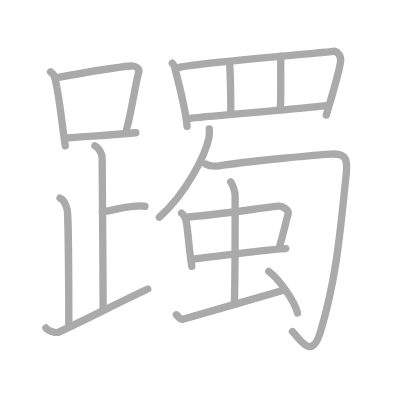
t = 0.00 s
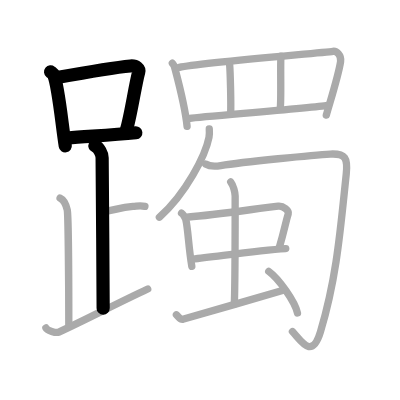
t = 4.00 s
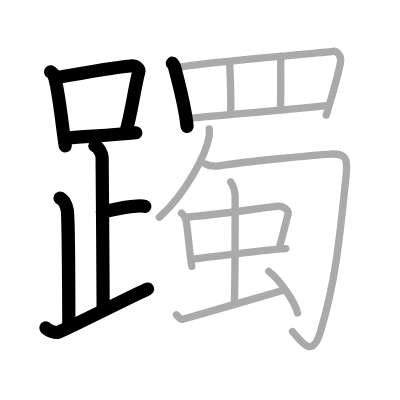
t = 8.00 s
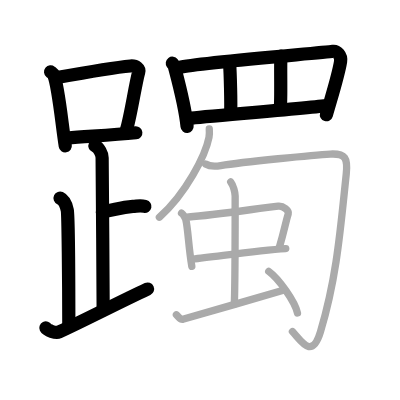
t = 12.00 s
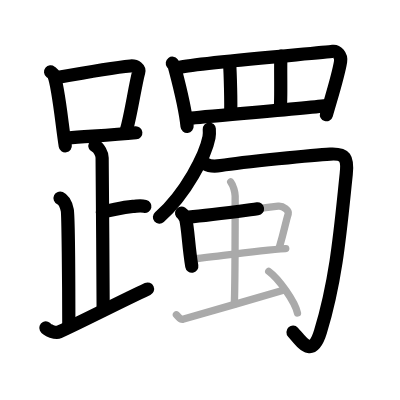
t = 15.50 s
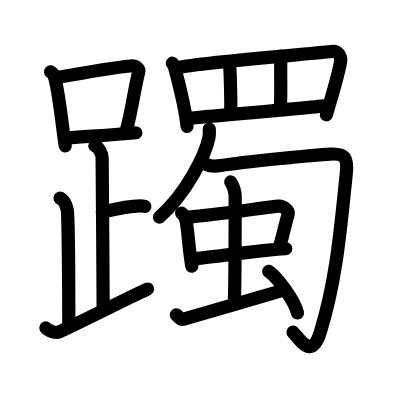
t = 20.00 s

The animated SVG that drew these frames (rendered in a browser with its animation timeline set to each time). Animation: 20 SMIL elements (animate=20); one cycle of 20.00 s.

<?xml version="1.0" standalone="no"?>
<!DOCTYPE svg PUBLIC "-//W3C//DTD SVG 1.1//EN"   "http://www.w3.org/Graphics/SVG/1.1/DTD/svg11.dtd">
<svg width="400px" height="400px"  version="1.1" xmlns="http://www.w3.org/2000/svg">
  <defs>
    <marker id="Triangle" viewBox="0 0 10 10" refX="0" refY="5" markerUnits="strokeWidth" markerWidth="3" style="stroke-opacity:0%;fill:#aaaaaa;" markerHeight="2" orient="auto">
      <path d="M 0 0 L 10 5 L 0 10 z" />
    </marker>
    
    <marker id="Arrow" viewBox="0 0 10 10" refX="5" refY="5" markerUnits="strokeWidth" markerWidth="1.8" style="stroke-opacity:0%;fill:#770000;" markerHeight="2" orient="auto">
      <path d="M 0 4 L 6 4 L 4 1 L 10 5 L 4 9 L 6 6 L 0 6 z" />
        <circle cx="5" cy="5" r="5" />
      </marker>
    
    <marker id="TriangleRed" viewBox="0 0 10 10" refX="0" refY="5" markerUnits="strokeWidth" markerWidth="3" style="stroke-opacity:0%;fill:#CC0000;" markerHeight="2" orient="auto">
      <path d="M 0 0 L 10 5 L 0 10 z" />
    </marker>
    
    <marker id="ArrowRed" viewBox="0 0 10 10" refX="5" refY="5" markerUnits="strokeWidth" markerWidth="1.8" style="stroke-opacity:0%;fill:#CC0000;" markerHeight="2" orient="auto">
      <path d="M 0 4 L 6 4 L 4 1 L 10 5 L 4 9 L 6 6 L 0 6 z" />
        <circle cx="5" cy="5" r="5" />
      </marker>
    
  </defs>
  
  <path style="fill:#ffffff; fill-opacity:100%; fill-rule:evenodd; stroke-width:0;" d="M 0 0 L 400px 0 L 400px 400px L 0 400px L 0 0" />

  <g transform="scale(3.6697247706422 3.6697247706422)">
<path style="fill:none; fill-opacity:0%; fill-rule:evenodd; stroke:#aaaaaa; stroke-opacity:100%; stroke-width: 1.5pt; stroke-linejoin:round; stroke-linecap:round;" d="M13.78 19.58c0.36 0.29 0.73 0.54 0.88 0.9c1.25 2.89 2.28 14.07 3.13 19.27"></path>
<path style="fill:none; fill-opacity:0%; fill-rule:evenodd; stroke:#aaaaaa; stroke-opacity:100%; stroke-width: 1.5pt; stroke-linejoin:round; stroke-linecap:round;" d="M15.56 21.14c8.5-1.55 15.79-2.78 20-3.16c1.54-0.14 2.46 0.82 2.24 1.64c-1.01 3.76-2.08 11.43-3.33 15.73"></path>
<path style="fill:none; fill-opacity:0%; fill-rule:evenodd; stroke:#aaaaaa; stroke-opacity:100%; stroke-width: 1.5pt; stroke-linejoin:round; stroke-linecap:round;" d="M18.42 37.61c4.94-0.43 11.8-0.77 18.59-1.43"></path>
<path style="fill:none; fill-opacity:0%; fill-rule:evenodd; stroke:#aaaaaa; stroke-opacity:100%; stroke-width: 1.5pt; stroke-linejoin:round; stroke-linecap:round;" d="M25.87 39.74c1.09 0.5 1.96 2.23 1.96 3.25c0 5.51 0.28 31.01 0.28 41"></path>
<path style="fill:none; fill-opacity:0%; fill-rule:evenodd; stroke:#aaaaaa; stroke-opacity:100%; stroke-width: 1.5pt; stroke-linejoin:round; stroke-linecap:round;" d="M27.88 57.74c3.37-0.49 4.87-1.24 8.35-1.5c1.74-0.13 2.18-0.25 3.26 0"></path>
<path style="fill:none; fill-opacity:0%; fill-rule:evenodd; stroke:#aaaaaa; stroke-opacity:100%; stroke-width: 1.5pt; stroke-linejoin:round; stroke-linecap:round;" d="M16.37 53.99c1.09 0.5 1.74 2.25 1.96 3.25c0.22 1 0.42 19.51 0.42 31.26"></path>
<path style="fill:none; fill-opacity:0%; fill-rule:evenodd; stroke:#aaaaaa; stroke-opacity:100%; stroke-width: 1.5pt; stroke-linejoin:round; stroke-linecap:round;" d="M12.5 89.36c0.32 0.65 2.75 1.5 3.54 1.13c7.85-3.63 15.54-7.68 24.21-11.75"></path>
<path style="fill:none; fill-opacity:0%; fill-rule:evenodd; stroke:#aaaaaa; stroke-opacity:100%; stroke-width: 1.5pt; stroke-linejoin:round; stroke-linecap:round;" d="M46.96 17.22c0.23 0.31 0.47 0.57 0.58 0.97c0.81 3.1 2.89 10.69 3.44 16.26"></path>
<path style="fill:none; fill-opacity:0%; fill-rule:evenodd; stroke:#aaaaaa; stroke-opacity:100%; stroke-width: 1.5pt; stroke-linejoin:round; stroke-linecap:round;" d="M48.88 18.35c5.15-1.22 39.1-3.95 41.84-4.36c1-0.15 2.36 1.05 2.09 2.79c-0.56 3.64-2.4 9.4-3.89 14.59"></path>
<path style="fill:none; fill-opacity:0%; fill-rule:evenodd; stroke:#aaaaaa; stroke-opacity:100%; stroke-width: 1.5pt; stroke-linejoin:round; stroke-linecap:round;" d="M62.58 17.61c0.16 2.07 0.41 10.43 0.27 13.47"></path>
<path style="fill:none; fill-opacity:0%; fill-rule:evenodd; stroke:#aaaaaa; stroke-opacity:100%; stroke-width: 1.5pt; stroke-linejoin:round; stroke-linecap:round;" d="M76.54 15.32c-0.16 3.36 0.13 12.14-0.18 14.21"></path>
<path style="fill:none; fill-opacity:0%; fill-rule:evenodd; stroke:#aaaaaa; stroke-opacity:100%; stroke-width: 1.5pt; stroke-linejoin:round; stroke-linecap:round;" d="M51.72 32.25c3.22-0.46 33.15-2.82 37.57-3.53"></path>
<path style="fill:none; fill-opacity:0%; fill-rule:evenodd; stroke:#aaaaaa; stroke-opacity:100%; stroke-width: 1.5pt; stroke-linejoin:round; stroke-linecap:round;" d="M57.03 35.16c0.04 0.57 0.08 1.46-0.08 2.27c-0.93 4.79-6.24 15.32-13.52 21.76"></path>
<path style="fill:none; fill-opacity:0%; fill-rule:evenodd; stroke:#aaaaaa; stroke-opacity:100%; stroke-width: 1.5pt; stroke-linejoin:round; stroke-linecap:round;" d="M56.01 44.69c1.04 0.62 2.47 0.69 4.15 0.42c6.06-0.97 25.68-2.92 29.83-3.13c4.15-0.21 4.82 1.06 4.36 5.45c-1.59 15.07-2.59 28.32-7.02 42.96c-2.33 7.72-5.19 2.56-7.64-0.04"></path>
<path style="fill:none; fill-opacity:0%; fill-rule:evenodd; stroke:#aaaaaa; stroke-opacity:100%; stroke-width: 1.5pt; stroke-linejoin:round; stroke-linecap:round;" d="M49.47 58.07c0.47 0.29 1.08 1.39 1.17 1.78c0.64 2.8 0.72 7.42 1.63 12.72"></path>
<path style="fill:none; fill-opacity:0%; fill-rule:evenodd; stroke:#aaaaaa; stroke-opacity:100%; stroke-width: 1.5pt; stroke-linejoin:round; stroke-linecap:round;" d="M51.41 59.13c7.23-0.56 19.2-2.38 24.41-2.95c1.37-0.15 2.98 1.23 2.73 2.07c-0.87 2.87-1.02 4.37-2.43 9.15"></path>
<path style="fill:none; fill-opacity:0%; fill-rule:evenodd; stroke:#aaaaaa; stroke-opacity:100%; stroke-width: 1.5pt; stroke-linejoin:round; stroke-linecap:round;" d="M52.53 70.57c5.82-0.56 17.21-2.31 25.34-2.83"></path>
<path style="fill:none; fill-opacity:0%; fill-rule:evenodd; stroke:#aaaaaa; stroke-opacity:100%; stroke-width: 1.5pt; stroke-linejoin:round; stroke-linecap:round;" d="M62.87 49.58c0.72 0.93 1.21 2.89 1.21 3.81c0 4.56 0 23.9-0.23 29.45"></path>
<path style="fill:none; fill-opacity:0%; fill-rule:evenodd; stroke:#aaaaaa; stroke-opacity:100%; stroke-width: 1.5pt; stroke-linejoin:round; stroke-linecap:round;" d="M48.07 85.78c0.68 0.61 1.08 1.38 1.76 1.23c0.68-0.15 23.41-6.77 27.6-7.99"></path>
<path style="fill:none; fill-opacity:0%; fill-rule:evenodd; stroke:#aaaaaa; stroke-opacity:100%; stroke-width: 1.5pt; stroke-linejoin:round; stroke-linecap:round;" d="M73.23 73.95c2.76 2 7.13 8.22 7.83 11.33"></path>

<path style="fill:none; fill-opacity:0%; fill-rule:evenodd; stroke:#000000; stroke-opacity:100%; stroke-width: 2.7pt; stroke-linejoin:round; stroke-linecap:round;" d="M13.78 19.58c0.36 0.29 0.73 0.54 0.88 0.9c1.25 2.89 2.28 14.07 3.13 19.27" pathLength="100" stroke-dashoffset="100" stroke-dasharray="100 105"><animate id="dashAnim1" attributeName="stroke-dashoffset" from="100" to="0" dur="1s" calcMode="linear" fill="freeze"/></path>
<path style="fill:none; fill-opacity:0%; fill-rule:evenodd; stroke:#000000; stroke-opacity:100%; stroke-width: 2.7pt; stroke-linejoin:round; stroke-linecap:round;" d="M15.56 21.14c8.5-1.55 15.79-2.78 20-3.16c1.54-0.14 2.46 0.82 2.24 1.64c-1.01 3.76-2.08 11.43-3.33 15.73" pathLength="100" stroke-dashoffset="100" stroke-dasharray="100 105"><animate id="dashAnim2" attributeName="stroke-dashoffset" from="100" to="0" dur="1s" calcMode="linear" begin="dashAnim1.end" fill="freeze"/></path>
<path style="fill:none; fill-opacity:0%; fill-rule:evenodd; stroke:#000000; stroke-opacity:100%; stroke-width: 2.7pt; stroke-linejoin:round; stroke-linecap:round;" d="M18.42 37.61c4.94-0.43 11.8-0.77 18.59-1.43" pathLength="100" stroke-dashoffset="100" stroke-dasharray="100 105"><animate id="dashAnim3" attributeName="stroke-dashoffset" from="100" to="0" dur="1s" calcMode="linear" begin="dashAnim2.end" fill="freeze"/></path>
<path style="fill:none; fill-opacity:0%; fill-rule:evenodd; stroke:#000000; stroke-opacity:100%; stroke-width: 2.7pt; stroke-linejoin:round; stroke-linecap:round;" d="M25.87 39.74c1.09 0.5 1.96 2.23 1.96 3.25c0 5.51 0.28 31.01 0.28 41" pathLength="100" stroke-dashoffset="100" stroke-dasharray="100 105"><animate id="dashAnim4" attributeName="stroke-dashoffset" from="100" to="0" dur="1s" calcMode="linear" begin="dashAnim3.end" fill="freeze"/></path>
<path style="fill:none; fill-opacity:0%; fill-rule:evenodd; stroke:#000000; stroke-opacity:100%; stroke-width: 2.7pt; stroke-linejoin:round; stroke-linecap:round;" d="M27.88 57.74c3.37-0.49 4.87-1.24 8.35-1.5c1.74-0.13 2.18-0.25 3.26 0" pathLength="100" stroke-dashoffset="100" stroke-dasharray="100 105"><animate id="dashAnim5" attributeName="stroke-dashoffset" from="100" to="0" dur="1s" calcMode="linear" begin="dashAnim4.end" fill="freeze"/></path>
<path style="fill:none; fill-opacity:0%; fill-rule:evenodd; stroke:#000000; stroke-opacity:100%; stroke-width: 2.7pt; stroke-linejoin:round; stroke-linecap:round;" d="M16.37 53.99c1.09 0.5 1.74 2.25 1.96 3.25c0.22 1 0.42 19.51 0.42 31.26" pathLength="100" stroke-dashoffset="100" stroke-dasharray="100 105"><animate id="dashAnim6" attributeName="stroke-dashoffset" from="100" to="0" dur="1s" calcMode="linear" begin="dashAnim5.end" fill="freeze"/></path>
<path style="fill:none; fill-opacity:0%; fill-rule:evenodd; stroke:#000000; stroke-opacity:100%; stroke-width: 2.7pt; stroke-linejoin:round; stroke-linecap:round;" d="M12.5 89.36c0.32 0.65 2.75 1.5 3.54 1.13c7.85-3.63 15.54-7.68 24.21-11.75" pathLength="100" stroke-dashoffset="100" stroke-dasharray="100 105"><animate id="dashAnim7" attributeName="stroke-dashoffset" from="100" to="0" dur="1s" calcMode="linear" begin="dashAnim6.end" fill="freeze"/></path>
<path style="fill:none; fill-opacity:0%; fill-rule:evenodd; stroke:#000000; stroke-opacity:100%; stroke-width: 2.7pt; stroke-linejoin:round; stroke-linecap:round;" d="M46.96 17.22c0.23 0.31 0.47 0.57 0.58 0.97c0.81 3.1 2.89 10.69 3.44 16.26" pathLength="100" stroke-dashoffset="100" stroke-dasharray="100 105"><animate id="dashAnim8" attributeName="stroke-dashoffset" from="100" to="0" dur="1s" calcMode="linear" begin="dashAnim7.end" fill="freeze"/></path>
<path style="fill:none; fill-opacity:0%; fill-rule:evenodd; stroke:#000000; stroke-opacity:100%; stroke-width: 2.7pt; stroke-linejoin:round; stroke-linecap:round;" d="M48.88 18.35c5.15-1.22 39.1-3.95 41.84-4.36c1-0.15 2.36 1.05 2.09 2.79c-0.56 3.64-2.4 9.4-3.89 14.59" pathLength="100" stroke-dashoffset="100" stroke-dasharray="100 105"><animate id="dashAnim9" attributeName="stroke-dashoffset" from="100" to="0" dur="1s" calcMode="linear" begin="dashAnim8.end" fill="freeze"/></path>
<path style="fill:none; fill-opacity:0%; fill-rule:evenodd; stroke:#000000; stroke-opacity:100%; stroke-width: 2.7pt; stroke-linejoin:round; stroke-linecap:round;" d="M62.58 17.61c0.16 2.07 0.41 10.43 0.27 13.47" pathLength="100" stroke-dashoffset="100" stroke-dasharray="100 105"><animate id="dashAnim10" attributeName="stroke-dashoffset" from="100" to="0" dur="1s" calcMode="linear" begin="dashAnim9.end" fill="freeze"/></path>
<path style="fill:none; fill-opacity:0%; fill-rule:evenodd; stroke:#000000; stroke-opacity:100%; stroke-width: 2.7pt; stroke-linejoin:round; stroke-linecap:round;" d="M76.54 15.32c-0.16 3.36 0.13 12.14-0.18 14.21" pathLength="100" stroke-dashoffset="100" stroke-dasharray="100 105"><animate id="dashAnim11" attributeName="stroke-dashoffset" from="100" to="0" dur="1s" calcMode="linear" begin="dashAnim10.end" fill="freeze"/></path>
<path style="fill:none; fill-opacity:0%; fill-rule:evenodd; stroke:#000000; stroke-opacity:100%; stroke-width: 2.7pt; stroke-linejoin:round; stroke-linecap:round;" d="M51.72 32.25c3.22-0.46 33.15-2.82 37.57-3.53" pathLength="100" stroke-dashoffset="100" stroke-dasharray="100 105"><animate id="dashAnim12" attributeName="stroke-dashoffset" from="100" to="0" dur="1s" calcMode="linear" begin="dashAnim11.end" fill="freeze"/></path>
<path style="fill:none; fill-opacity:0%; fill-rule:evenodd; stroke:#000000; stroke-opacity:100%; stroke-width: 2.7pt; stroke-linejoin:round; stroke-linecap:round;" d="M57.03 35.16c0.04 0.57 0.08 1.46-0.08 2.27c-0.93 4.79-6.24 15.32-13.52 21.76" pathLength="100" stroke-dashoffset="100" stroke-dasharray="100 105"><animate id="dashAnim13" attributeName="stroke-dashoffset" from="100" to="0" dur="1s" calcMode="linear" begin="dashAnim12.end" fill="freeze"/></path>
<path style="fill:none; fill-opacity:0%; fill-rule:evenodd; stroke:#000000; stroke-opacity:100%; stroke-width: 2.7pt; stroke-linejoin:round; stroke-linecap:round;" d="M56.01 44.69c1.04 0.62 2.47 0.69 4.15 0.42c6.06-0.97 25.68-2.92 29.83-3.13c4.15-0.21 4.82 1.06 4.36 5.45c-1.59 15.07-2.59 28.32-7.02 42.96c-2.33 7.72-5.19 2.56-7.64-0.04" pathLength="100" stroke-dashoffset="100" stroke-dasharray="100 105"><animate id="dashAnim14" attributeName="stroke-dashoffset" from="100" to="0" dur="1s" calcMode="linear" begin="dashAnim13.end" fill="freeze"/></path>
<path style="fill:none; fill-opacity:0%; fill-rule:evenodd; stroke:#000000; stroke-opacity:100%; stroke-width: 2.7pt; stroke-linejoin:round; stroke-linecap:round;" d="M49.47 58.07c0.47 0.29 1.08 1.39 1.17 1.78c0.64 2.8 0.72 7.42 1.63 12.72" pathLength="100" stroke-dashoffset="100" stroke-dasharray="100 105"><animate id="dashAnim15" attributeName="stroke-dashoffset" from="100" to="0" dur="1s" calcMode="linear" begin="dashAnim14.end" fill="freeze"/></path>
<path style="fill:none; fill-opacity:0%; fill-rule:evenodd; stroke:#000000; stroke-opacity:100%; stroke-width: 2.7pt; stroke-linejoin:round; stroke-linecap:round;" d="M51.41 59.13c7.23-0.56 19.2-2.38 24.41-2.95c1.37-0.15 2.98 1.23 2.73 2.07c-0.87 2.87-1.02 4.37-2.43 9.15" pathLength="100" stroke-dashoffset="100" stroke-dasharray="100 105"><animate id="dashAnim16" attributeName="stroke-dashoffset" from="100" to="0" dur="1s" calcMode="linear" begin="dashAnim15.end" fill="freeze"/></path>
<path style="fill:none; fill-opacity:0%; fill-rule:evenodd; stroke:#000000; stroke-opacity:100%; stroke-width: 2.7pt; stroke-linejoin:round; stroke-linecap:round;" d="M52.53 70.57c5.82-0.56 17.21-2.31 25.34-2.83" pathLength="100" stroke-dashoffset="100" stroke-dasharray="100 105"><animate id="dashAnim17" attributeName="stroke-dashoffset" from="100" to="0" dur="1s" calcMode="linear" begin="dashAnim16.end" fill="freeze"/></path>
<path style="fill:none; fill-opacity:0%; fill-rule:evenodd; stroke:#000000; stroke-opacity:100%; stroke-width: 2.7pt; stroke-linejoin:round; stroke-linecap:round;" d="M62.87 49.58c0.72 0.93 1.21 2.89 1.21 3.81c0 4.56 0 23.9-0.23 29.45" pathLength="100" stroke-dashoffset="100" stroke-dasharray="100 105"><animate id="dashAnim18" attributeName="stroke-dashoffset" from="100" to="0" dur="1s" calcMode="linear" begin="dashAnim17.end" fill="freeze"/></path>
<path style="fill:none; fill-opacity:0%; fill-rule:evenodd; stroke:#000000; stroke-opacity:100%; stroke-width: 2.7pt; stroke-linejoin:round; stroke-linecap:round;" d="M48.07 85.78c0.68 0.61 1.08 1.38 1.76 1.23c0.68-0.15 23.41-6.77 27.6-7.99" pathLength="100" stroke-dashoffset="100" stroke-dasharray="100 105"><animate id="dashAnim19" attributeName="stroke-dashoffset" from="100" to="0" dur="1s" calcMode="linear" begin="dashAnim18.end" fill="freeze"/></path>
<path style="fill:none; fill-opacity:0%; fill-rule:evenodd; stroke:#000000; stroke-opacity:100%; stroke-width: 2.7pt; stroke-linejoin:round; stroke-linecap:round;" d="M73.23 73.95c2.76 2 7.13 8.22 7.83 11.33" pathLength="100" stroke-dashoffset="100" stroke-dasharray="100 105"><animate id="dashAnim20" attributeName="stroke-dashoffset" from="100" to="0" dur="1s" calcMode="linear" begin="dashAnim19.end" fill="freeze"/></path>

</g>

</svg>  
          
